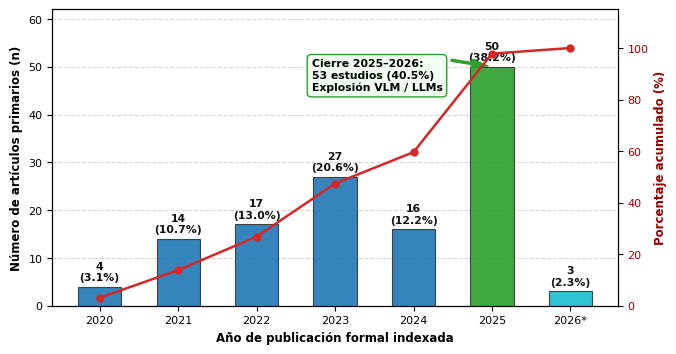
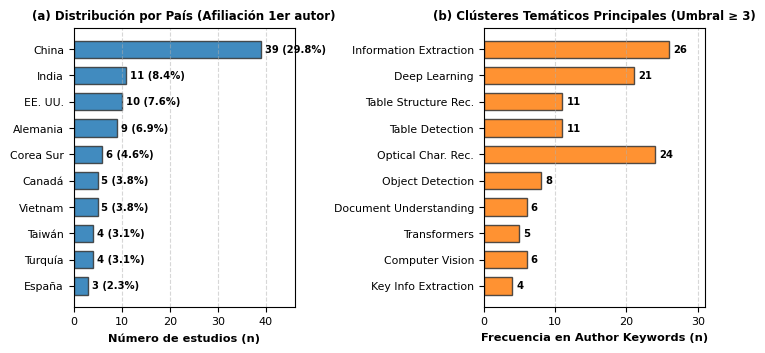
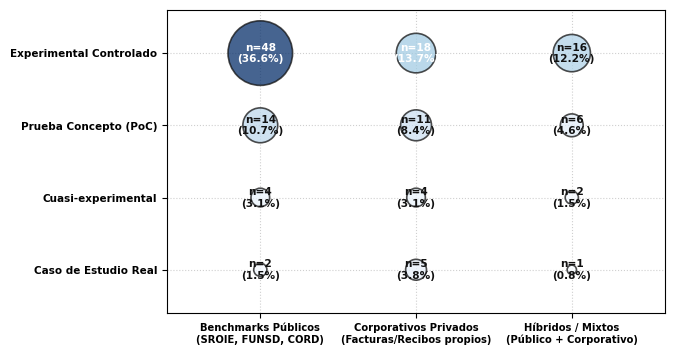
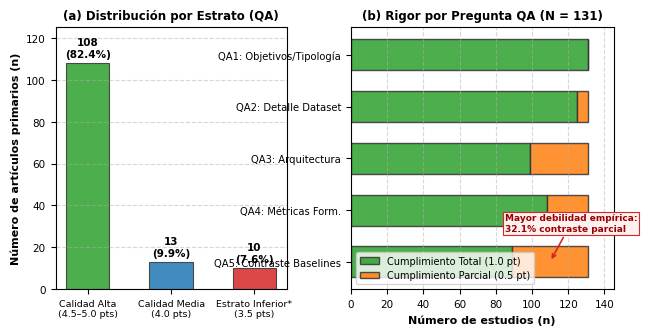
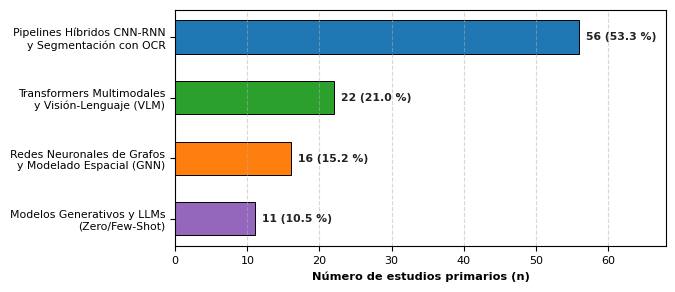
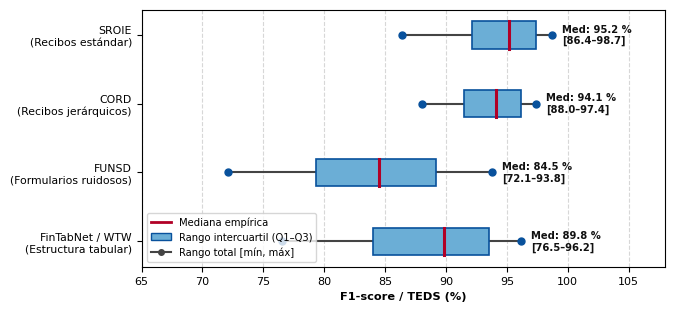
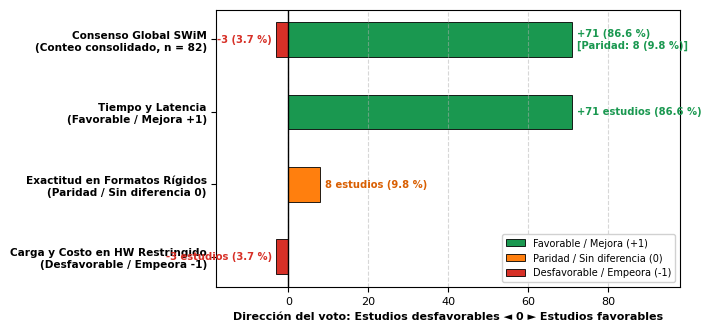
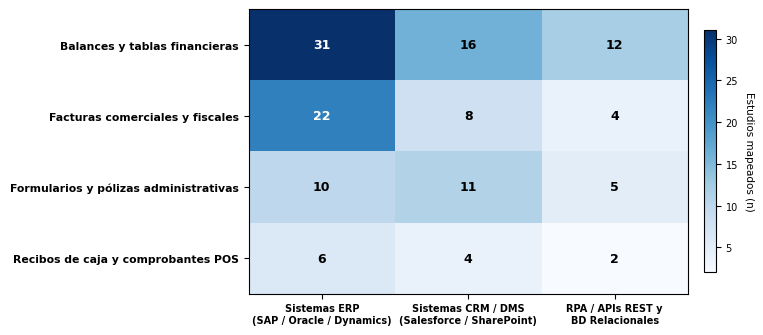

The script that saved these images, in order:
"""
Generador de figuras estadísticas oficiales para la Sección Resultados (ATI3)
Revisión Sistemática de Literatura (RSL) - N = 131 estudios primarios
Formato estándar IEEE (300 dpi, tipografía sans/serif académica, paleta sobria)
Sin duplicación de títulos internos ni notas al pie incrustadas dentro del lienzo gráfico (se gestionan en el pie de figura de Word).
Sin superposición de texto en las etiquetas del eje X.
"""

import os
import tempfile
os.environ['MPLCONFIGDIR'] = tempfile.gettempdir()
import matplotlib.pyplot as plt
import numpy as np

# Configuración global de estilo científico
plt.rcParams['font.family'] = 'DejaVu Sans'
plt.rcParams['font.size'] = 8.5
plt.rcParams['axes.labelsize'] = 8.5
plt.rcParams['axes.titlesize'] = 8.8
plt.rcParams['xtick.labelsize'] = 8.0
plt.rcParams['ytick.labelsize'] = 8.0
plt.rcParams['legend.fontsize'] = 7.5
plt.rcParams['figure.titlesize'] = 9.5

out_dir = 'project/resultados/outputs'
os.makedirs(out_dir, exist_ok=True)

# ==============================================================================
# FIGURA 2: EVOLUCIÓN CRONOLÓGICA ANUAL (2020 - 2025/2026) (PD1, N = 131)
# ==============================================================================
fig, ax1 = plt.subplots(figsize=(6.8, 3.6), dpi=300)

years = ['2020', '2021', '2022', '2023', '2024', '2025', '2026*']
counts = [4, 14, 17, 27, 16, 50, 3]
pct_labels = ['4\n(3.1%)', '14\n(10.7%)', '17\n(13.0%)', '27\n(20.6%)', '16\n(12.2%)', '50\n(38.2%)', '3\n(2.3%)']
cum_pcts = [3.1, 13.8, 26.8, 47.4, 59.6, 97.8, 100.0]

colors = ['#1f77b4', '#1f77b4', '#1f77b4', '#1f77b4', '#1f77b4', '#2ca02c', '#17becf']
bars = ax1.bar(years, counts, color=colors, width=0.55, edgecolor='#333333', linewidth=0.8, alpha=0.9, zorder=3)

# Etiquetas en barras
for bar, lbl in zip(bars, pct_labels):
    height = bar.get_height()
    ax1.annotate(lbl,
                 xy=(bar.get_x() + bar.get_width() / 2, height),
                 xytext=(0, 3),
                 textcoords="offset points",
                 ha='center', va='bottom', fontsize=7.8, fontweight='bold', color='#111111')

# Curva de tendencia acumulada
ax2 = ax1.twinx()
ax2.plot(years, cum_pcts, color='#d62728', marker='o', linewidth=1.8, markersize=5, label='Porcentaje acumulado (%)', zorder=4)
ax2.set_ylabel('Porcentaje acumulado (%)', color='#990000', fontweight='bold', fontsize=8.5)
ax2.tick_params(axis='y', labelcolor='#990000', labelsize=8.0)
ax2.set_ylim(0, 115)

ax1.set_xlabel('Año de publicación formal indexada', fontweight='bold', fontsize=8.5)
ax1.set_ylabel('Número de artículos primarios (n)', fontweight='bold', fontsize=8.5)
ax1.tick_params(axis='x', labelsize=8.0)
ax1.tick_params(axis='y', labelsize=8.0)
ax1.set_ylim(0, 62)
ax1.grid(axis='y', linestyle='--', alpha=0.5, zorder=0)

# Resalte visual 2025-2026 apuntando a la barra de 2025
ax1.annotate('Cierre 2025–2026:\n53 estudios (40.5%)\nExplosión VLM / LLMs',
             xy=(5.0, 50), xytext=(2.7, 45),
             arrowprops=dict(facecolor='#2ca02c', edgecolor='#2ca02c', shrink=0.08, width=1.5, headwidth=6),
             bbox=dict(boxstyle="round,pad=0.4", fc="#f0fff0", ec="#2ca02c", lw=1),
             fontsize=7.8, fontweight='bold')

plt.tight_layout()
fig2_png = os.path.join(out_dir, 'fig2_evolucion_anual.png')
fig2_svg = os.path.join(out_dir, 'fig2_evolucion_anual.svg')
plt.savefig(fig2_png, dpi=300, bbox_inches='tight')
plt.savefig(fig2_svg, bbox_inches='tight')
plt.close()
print("Generada:", fig2_png)

# ==============================================================================
# FIGURA 3: TOP PAÍSES Y RED DE COOCURRENCIA BIBLIOMÉTRICA (PD2)
# ==============================================================================
fig, (ax_geo, ax_kw) = plt.subplots(1, 2, figsize=(7.2, 3.6), dpi=300)

countries = ['China', 'India', 'EE. UU.', 'Alemania', 'Corea Sur', 'Canadá', 'Vietnam', 'Taiwán', 'Turquía', 'España']
c_counts = [39, 11, 10, 9, 6, 5, 5, 4, 4, 3]
c_pcts = [29.8, 8.4, 7.6, 6.9, 4.6, 3.8, 3.8, 3.1, 3.1, 2.3]

y_pos = np.arange(len(countries))
ax_geo.barh(y_pos, c_counts, color='#1f77b4', edgecolor='#333333', height=0.65, alpha=0.85)
ax_geo.set_yticks(y_pos)
ax_geo.set_yticklabels(countries, fontsize=7.8)
ax_geo.invert_yaxis()
ax_geo.set_xlabel('Número de estudios (n)', fontweight='bold', fontsize=8.2)
ax_geo.set_title('(a) Distribución por País (Afiliación 1er autor)', fontsize=8.5, fontweight='bold')
ax_geo.set_xlim(0, 46)
ax_geo.grid(axis='x', linestyle='--', alpha=0.5)

for i, (count, pct) in enumerate(zip(c_counts, c_pcts)):
    ax_geo.text(count + 0.8, i, f"{count} ({pct}%)", va='center', fontsize=7.2, fontweight='bold')

keywords = [
    'Information Extraction', 'Deep Learning', 'Table Structure Rec.',
    'Table Detection', 'Optical Char. Rec.', 'Object Detection',
    'Document Understanding', 'Transformers', 'Computer Vision', 'Key Info Extraction'
]
kw_freq = [26, 21, 11, 11, 24, 8, 6, 5, 6, 4]

y_kw = np.arange(len(keywords))
ax_kw.barh(y_kw, kw_freq, color='#ff7f0e', edgecolor='#333333', height=0.65, alpha=0.85)
ax_kw.set_yticks(y_kw)
ax_kw.set_yticklabels(keywords, fontsize=7.8)
ax_kw.invert_yaxis()
ax_kw.set_xlabel('Frecuencia en Author Keywords (n)', fontweight='bold', fontsize=8.2)
ax_kw.set_title('(b) Clústeres Temáticos Principales (Umbral ≥ 3)', fontsize=8.5, fontweight='bold')
ax_kw.set_xlim(0, 31)
ax_kw.grid(axis='x', linestyle='--', alpha=0.5)

for i, count in enumerate(kw_freq):
    ax_kw.text(count + 0.6, i, f"{count}", va='center', fontsize=7.2, fontweight='bold')

plt.tight_layout()
fig3_png = os.path.join(out_dir, 'fig3_vosviewer_geografia.png')
fig3_svg = os.path.join(out_dir, 'fig3_vosviewer_geografia.svg')
plt.savefig(fig3_png, dpi=300, bbox_inches='tight')
plt.savefig(fig3_svg, bbox_inches='tight')
plt.close()
print("Generada:", fig3_png)

# ==============================================================================
# FIGURA 4: GRÁFICO DE BURBUJAS DE PETERSEN ET AL. (PD3)
# ==============================================================================
fig, ax = plt.subplots(figsize=(6.8, 3.6), dpi=300)

design_labels = ['Caso de Estudio Real', 'Cuasi-experimental', 'Prueba Concepto (PoC)', 'Experimental Controlado']
dataset_labels = [
    'Benchmarks Públicos\n(SROIE, FUNSD, CORD)',
    'Corporativos Privados\n(Facturas/Recibos propios)',
    'Híbridos / Mixtos\n(Público + Corporativo)'
]

data_matrix = np.array([
    [2,  5,  1],   # Caso de estudio
    [4,  4,  2],   # Cuasi-experimental
    [14, 11, 6],   # PoC
    [48, 18, 16]   # Experimental
])

x_coords = []
y_coords = []
sizes = []
labels = []

for y_idx in range(4):
    for x_idx in range(3):
        val = data_matrix[y_idx, x_idx]
        x_coords.append(x_idx)
        y_coords.append(y_idx)
        sizes.append(val * 45)
        labels.append(val)

scatter = ax.scatter(x_coords, y_coords, s=sizes, c=labels, cmap='Blues', alpha=0.75, edgecolors='#111111', linewidth=1.2, zorder=3)

for x, y, val in zip(x_coords, y_coords, labels):
    pct = (val / 131) * 100
    ax.annotate(f"n={val}\n({pct:.1f}%)", xy=(x, y), ha='center', va='center', fontsize=7.6, fontweight='bold',
                color='white' if val >= 18 else '#111111')

ax.set_xticks(range(3))
ax.set_xticklabels(dataset_labels, fontweight='bold', fontsize=7.2)
ax.set_yticks(range(4))
ax.set_yticklabels(design_labels, fontweight='bold', fontsize=7.5)

ax.set_xlim(-0.6, 2.6)
ax.set_ylim(-0.6, 3.6)
ax.grid(True, linestyle=':', alpha=0.6, zorder=0)

plt.tight_layout()
fig4_png = os.path.join(out_dir, 'fig4_burbujas_disenos_datasets.png')
fig4_svg = os.path.join(out_dir, 'fig4_burbujas_disenos_datasets.svg')
plt.savefig(fig4_png, dpi=300, bbox_inches='tight')
plt.savefig(fig4_svg, bbox_inches='tight')
plt.close()
print("Generada:", fig4_png)

# ==============================================================================
# FIGURA 5: DISTRIBUCIÓN QA Y TASA DE CUMPLIMIENTO POR CRITERIO (PASO 6)
# ==============================================================================
fig, (ax_qa_dist, ax_crit) = plt.subplots(1, 2, figsize=(7.2, 3.4), dpi=300, gridspec_kw={'width_ratios': [1.1, 1.25], 'wspace': 0.26})

qa_strata = ['Calidad Alta\n(4.5–5.0 pts)', 'Calidad Media\n(4.0 pts)', 'Estrato Inferior*\n(3.5 pts)']
qa_counts = [108, 13, 10]
qa_pcts = [82.4, 9.9, 7.6]
qa_colors = ['#2ca02c', '#1f77b4', '#d62728']

bars_qa = ax_qa_dist.bar(qa_strata, qa_counts, color=qa_colors, width=0.52, edgecolor='#333333', linewidth=0.8, alpha=0.85)
ax_qa_dist.set_ylabel('Número de artículos primarios (n)', fontweight='bold', fontsize=8.0)
ax_qa_dist.set_title('(a) Distribución por Estrato (QA)', fontsize=8.5, fontweight='bold')
ax_qa_dist.set_ylim(0, 125)
ax_qa_dist.tick_params(axis='x', labelsize=6.8)
ax_qa_dist.tick_params(axis='y', labelsize=7.5)
ax_qa_dist.grid(axis='y', linestyle='--', alpha=0.5)

for bar, c, p in zip(bars_qa, qa_counts, qa_pcts):
    h = bar.get_height()
    ax_qa_dist.annotate(f"{c}\n({p}%)", xy=(bar.get_x() + bar.get_width() / 2, h),
                        xytext=(0, 3), textcoords="offset points", ha='center', va='bottom', fontsize=7.5, fontweight='bold')

criterios = ['QA1: Objetivos/Tipología', 'QA2: Detalle Dataset', 'QA3: Arquitectura', 'QA4: Métricas Form.', 'QA5: Contraste Baselines']
full_comp = [131, 125, 99, 108, 89]
part_comp = [0, 6, 32, 23, 42]

y_crit = np.arange(len(criterios))
p1 = ax_crit.barh(y_crit, full_comp, color='#2ca02c', edgecolor='#333333', height=0.6, label='Cumplimiento Total (1.0 pt)', alpha=0.85)
p2 = ax_crit.barh(y_crit, part_comp, left=full_comp, color='#ff7f0e', edgecolor='#333333', height=0.6, label='Cumplimiento Parcial (0.5 pt)', alpha=0.85)

ax_crit.set_yticks(y_crit)
ax_crit.set_yticklabels(criterios, fontsize=7.2)
ax_crit.invert_yaxis()
ax_crit.set_xlabel('Número de estudios (n)', fontweight='bold', fontsize=8.0)
ax_crit.set_title('(b) Rigor por Pregunta QA (N = 131)', fontsize=8.5, fontweight='bold')
ax_crit.set_xlim(0, 145)
ax_crit.tick_params(axis='x', labelsize=7.5)
ax_crit.grid(axis='x', linestyle='--', alpha=0.5)
ax_crit.legend(loc='lower left', fontsize=7.0)

ax_crit.annotate('Mayor debilidad empírica:\n32.1% contraste parcial', xy=(110, 4), xytext=(85, 3.4),
                 arrowprops=dict(arrowstyle="->", color='#d62728', lw=1.2),
                 bbox=dict(boxstyle="square,pad=0.2", fc="#fff0f0", ec="#d62728", lw=0.8),
                 fontsize=6.5, color='#990000', fontweight='bold')

plt.tight_layout()
fig5_png = os.path.join(out_dir, 'fig5_distribucion_qa_criterios.png')
fig5_svg = os.path.join(out_dir, 'fig5_distribucion_qa_criterios.svg')
plt.savefig(fig5_png, dpi=300, bbox_inches='tight')
plt.savefig(fig5_svg, bbox_inches='tight')
plt.close()
print("Generada:", fig5_png)

# ==============================================================================
# FIGURA 6: TAXONOMÍA DE FAMILIAS ALGORÍTMICAS (PI1, n = 105)
# ==============================================================================
fig, ax = plt.subplots(figsize=(6.8, 3.0), dpi=300)
categories = [
    'Pipelines Híbridos CNN-RNN\ny Segmentación con OCR',
    'Transformers Multimodales\ny Visión-Lenguaje (VLM)',
    'Redes Neuronales de Grafos\ny Modelado Espacial (GNN)',
    'Modelos Generativos y LLMs\n(Zero/Few-Shot)'
]
counts = [56, 22, 16, 11]
colors = ['#1f77b4', '#2ca02c', '#ff7f0e', '#9467bd']
y_pos = np.arange(len(categories))

bars = ax.barh(y_pos, counts, color=colors, height=0.55, edgecolor='black', linewidth=0.7)
ax.set_yticks(y_pos)
ax.set_yticklabels(categories, fontsize=7.8)
ax.invert_yaxis()
ax.set_xlabel('Número de estudios primarios (n)', fontweight='bold', fontsize=8.2)
ax.grid(axis='x', linestyle='--', alpha=0.5)

for bar, count in zip(bars, counts):
    pct = (count / 105) * 100
    ax.text(count + 1, bar.get_y() + bar.get_height()/2, f'{count} ({pct:.1f} %)',
            va='center', ha='left', fontsize=7.8, fontweight='bold', color='#222222')

ax.set_xlim(0, 68)
plt.tight_layout()
fig6_png = os.path.join(out_dir, 'fig6_taxonomia_algoritmos.png')
fig6_svg = os.path.join(out_dir, 'fig6_taxonomia_algoritmos.svg')
plt.savefig(fig6_png, dpi=300, bbox_inches='tight')
plt.savefig(fig6_svg, bbox_inches='tight')
plt.close()
print("Generada:", fig6_png)

# ==============================================================================
# FIGURA 7: RENDIMIENTO CUANTITATIVO POR BENCHMARK (PI2, n = 117)
# ==============================================================================
fig, ax = plt.subplots(figsize=(6.8, 3.2), dpi=300)

bench_data = {
    'SROIE\n(Recibos estándar)': {'min': 86.4, 'q1': 92.1, 'med': 95.2, 'q3': 97.4, 'max': 98.7, 'n': 48},
    'CORD\n(Recibos jerárquicos)': {'min': 88.0, 'q1': 91.5, 'med': 94.1, 'q3': 96.2, 'max': 97.4, 'n': 16},
    'FUNSD\n(Formularios ruidosos)': {'min': 72.1, 'q1': 79.3, 'med': 84.5, 'q3': 89.2, 'max': 93.8, 'n': 21},
    'FinTabNet / WTW\n(Estructura tabular)': {'min': 76.5, 'q1': 84.0, 'med': 89.8, 'q3': 93.5, 'max': 96.2, 'n': 42}
}

b_names = list(bench_data.keys())
y_positions = np.arange(len(b_names))

for idx, (name, stats) in enumerate(bench_data.items()):
    ax.plot([stats['min'], stats['max']], [idx, idx], color='#444444', linewidth=1.5, zorder=2)
    rect = plt.Rectangle((stats['q1'], idx - 0.2), stats['q3'] - stats['q1'], 0.4,
                         facecolor='#6baed6', edgecolor='#08519c', linewidth=1.2, zorder=3)
    ax.add_patch(rect)
    ax.plot([stats['med'], stats['med']], [idx - 0.2, idx + 0.2], color='#b10026', linewidth=2.2, zorder=4)
    ax.scatter([stats['min'], stats['max']], [idx, idx], color='#08519c', s=25, zorder=5)
    ax.text(stats['max'] + 0.8, idx, f"Med: {stats['med']:.1f} %\n[{stats['min']:.1f}–{stats['max']:.1f}]",
            va='center', ha='left', fontsize=7.2, fontweight='bold', color='#111111')

ax.set_yticks(y_positions)
ax.set_yticklabels(b_names, fontsize=7.8)
ax.invert_yaxis()
ax.set_xlabel('F1-score / TEDS (%)', fontweight='bold', fontsize=8.2)
ax.set_xlim(65, 108)
ax.grid(axis='x', linestyle='--', alpha=0.5)

line_med = plt.Line2D([0], [0], color='#b10026', lw=2, label='Mediana empírica')
box_iqr = plt.Rectangle((0, 0), 1, 1, facecolor='#6baed6', edgecolor='#08519c', label='Rango intercuartil (Q1–Q3)')
line_ext = plt.Line2D([0], [0], color='#444444', lw=1.5, marker='o', markersize=4, label='Rango total [mín, máx]')
ax.legend(handles=[line_med, box_iqr, line_ext], loc='lower left', frameon=True, fontsize=7.2)

plt.tight_layout()
fig7_png = os.path.join(out_dir, 'fig7_rendimiento_benchmarks.png')
fig7_svg = os.path.join(out_dir, 'fig7_rendimiento_benchmarks.svg')
plt.savefig(fig7_png, dpi=300, bbox_inches='tight')
plt.savefig(fig7_svg, bbox_inches='tight')
plt.close()
print("Generada:", fig7_png)

# ==============================================================================
# FIGURA 8: SÍNTESIS SWiM BARRAS DIVERGENTES (PI3, n = 82)
# ==============================================================================
fig, ax = plt.subplots(figsize=(7.0, 3.4), dpi=300)

categories = [
    'Consenso Global SWiM\n(Conteo consolidado, n = 82)',
    'Tiempo y Latencia\n(Favorable / Mejora +1)',
    'Exactitud en Formatos Rígidos\n(Paridad / Sin diferencia 0)',
    'Carga y Costo en HW Restringido\n(Desfavorable / Empeora -1)'
]
y_pos = np.arange(len(categories))

ax.barh(0, 71, color='#1a9850', height=0.48, edgecolor='black', linewidth=0.6)
ax.barh(0, -3, color='#d73027', height=0.48, edgecolor='black', linewidth=0.6)
ax.barh(1, 71, color='#1a9850', height=0.48, edgecolor='black', linewidth=0.6)
ax.barh(2, 8, color='#ff7f0e', height=0.48, edgecolor='black', linewidth=0.6)
ax.barh(3, -3, color='#d73027', height=0.48, edgecolor='black', linewidth=0.6)

t0_r = ax.text(71 + 1.2, 0, '+71 (86.6 %)\n[Paridad: 8 (9.8 %)]', va='center', ha='left', fontsize=7.2, fontweight='bold', color='#1a9850')
t0_l = ax.text(-3 - 1.2, 0, '-3 (3.7 %)', va='center', ha='right', fontsize=7.2, fontweight='bold', color='#d73027')
t1_r = ax.text(71 + 1.2, 1, '+71 estudios (86.6 %)', va='center', ha='left', fontsize=7.2, fontweight='bold', color='#1a9850')
t2_r = ax.text(8 + 1.2, 2, '8 estudios (9.8 %)', va='center', ha='left', fontsize=7.2, fontweight='bold', color='#d95f02')
t3_l = ax.text(-3 - 1.2, 3, '-3 estudios (3.7 %)', va='center', ha='right', fontsize=7.2, fontweight='bold', color='#d73027')

ax.axvline(0, color='black', linewidth=1.0)
ax.set_yticks(y_pos)
ax.set_yticklabels(categories, fontsize=7.6, fontweight='bold')
ax.invert_yaxis()
ax.set_xlabel('Dirección del voto: Estudios desfavorables ◄ 0 ► Estudios favorables', fontweight='bold', fontsize=8.0)
ax.set_xlim(-18, 98)
ax.grid(axis='x', linestyle='--', alpha=0.5)

handles = [
    plt.Rectangle((0,0),1,1, color='#1a9850', ec='black', lw=0.6, label='Favorable / Mejora (+1)'),
    plt.Rectangle((0,0),1,1, color='#ff7f0e', ec='black', lw=0.6, label='Paridad / Sin diferencia (0)'),
    plt.Rectangle((0,0),1,1, color='#d73027', ec='black', lw=0.6, label='Desfavorable / Empeora (-1)')
]
leg = ax.legend(handles=handles, loc='lower right', frameon=True, fontsize=7.0, framealpha=0.9)

plt.tight_layout()
fig8_png = os.path.join(out_dir, 'fig8_swim_barras_divergentes.png')
fig8_svg = os.path.join(out_dir, 'fig8_swim_barras_divergentes.svg')
plt.savefig(fig8_png, dpi=300, bbox_inches='tight')
plt.savefig(fig8_svg, bbox_inches='tight')
plt.close()
print("Generada:", fig8_png)

# ==============================================================================
# FIGURA 9: HEATMAP DOCUMENTO × PLATAFORMA ERP/CRM (PI4, N = 131)
# ==============================================================================
fig, ax = plt.subplots(figsize=(8.0, 3.4), dpi=300)

doc_labels = [
    'Balances y tablas financieras',
    'Facturas comerciales y fiscales',
    'Formularios y pólizas administrativas',
    'Recibos de caja y comprobantes POS'
]

platform_labels = [
    'Sistemas ERP\n(SAP / Oracle / Dynamics)',
    'Sistemas CRM / DMS\n(Salesforce / SharePoint)',
    'RPA / APIs REST y\nBD Relacionales'
]

matrix_data = np.array([
    [31, 16, 12],  # Balances: 59
    [22,  8,  4],  # Facturas: 34
    [10, 11,  5],  # Formularios: 26
    [ 6,  4,  2]   # Recibos: 12
])

im = ax.imshow(matrix_data, cmap='Blues', aspect='auto')
cbar = ax.figure.colorbar(im, ax=ax, shrink=0.85, pad=0.03)
cbar.ax.set_ylabel('Estudios mapeados (n)', rotation=-90, va="bottom", fontsize=7.5)
cbar.ax.tick_params(labelsize=7.0)

ax.set_xticks(np.arange(len(platform_labels)))
ax.set_yticks(np.arange(len(doc_labels)))
ax.set_xticklabels(platform_labels, fontsize=7.0, fontweight='bold')
ax.set_yticklabels(doc_labels, fontsize=7.8, fontweight='bold')

for i in range(len(doc_labels)):
    for j in range(len(platform_labels)):
        val = matrix_data[i, j]
        color = "white" if val > 20 else "black"
        ax.text(j, i, f"{val}", ha="center", va="center", color=color, fontweight='bold', fontsize=9.0)

plt.tight_layout()
fig9_png = os.path.join(out_dir, 'fig9_heatmap_documentos_erp.png')
fig9_svg = os.path.join(out_dir, 'fig9_heatmap_documentos_erp.svg')
plt.savefig(fig9_png, dpi=300, bbox_inches='tight')
plt.savefig(fig9_svg, bbox_inches='tight')
plt.close()
print("Generada:", fig9_png)

print("\n¡Todas las figuras IEEE (Fig. 2 a Fig. 9) regeneradas exitosamente en 300 dpi sin duplicaciones internas!")
